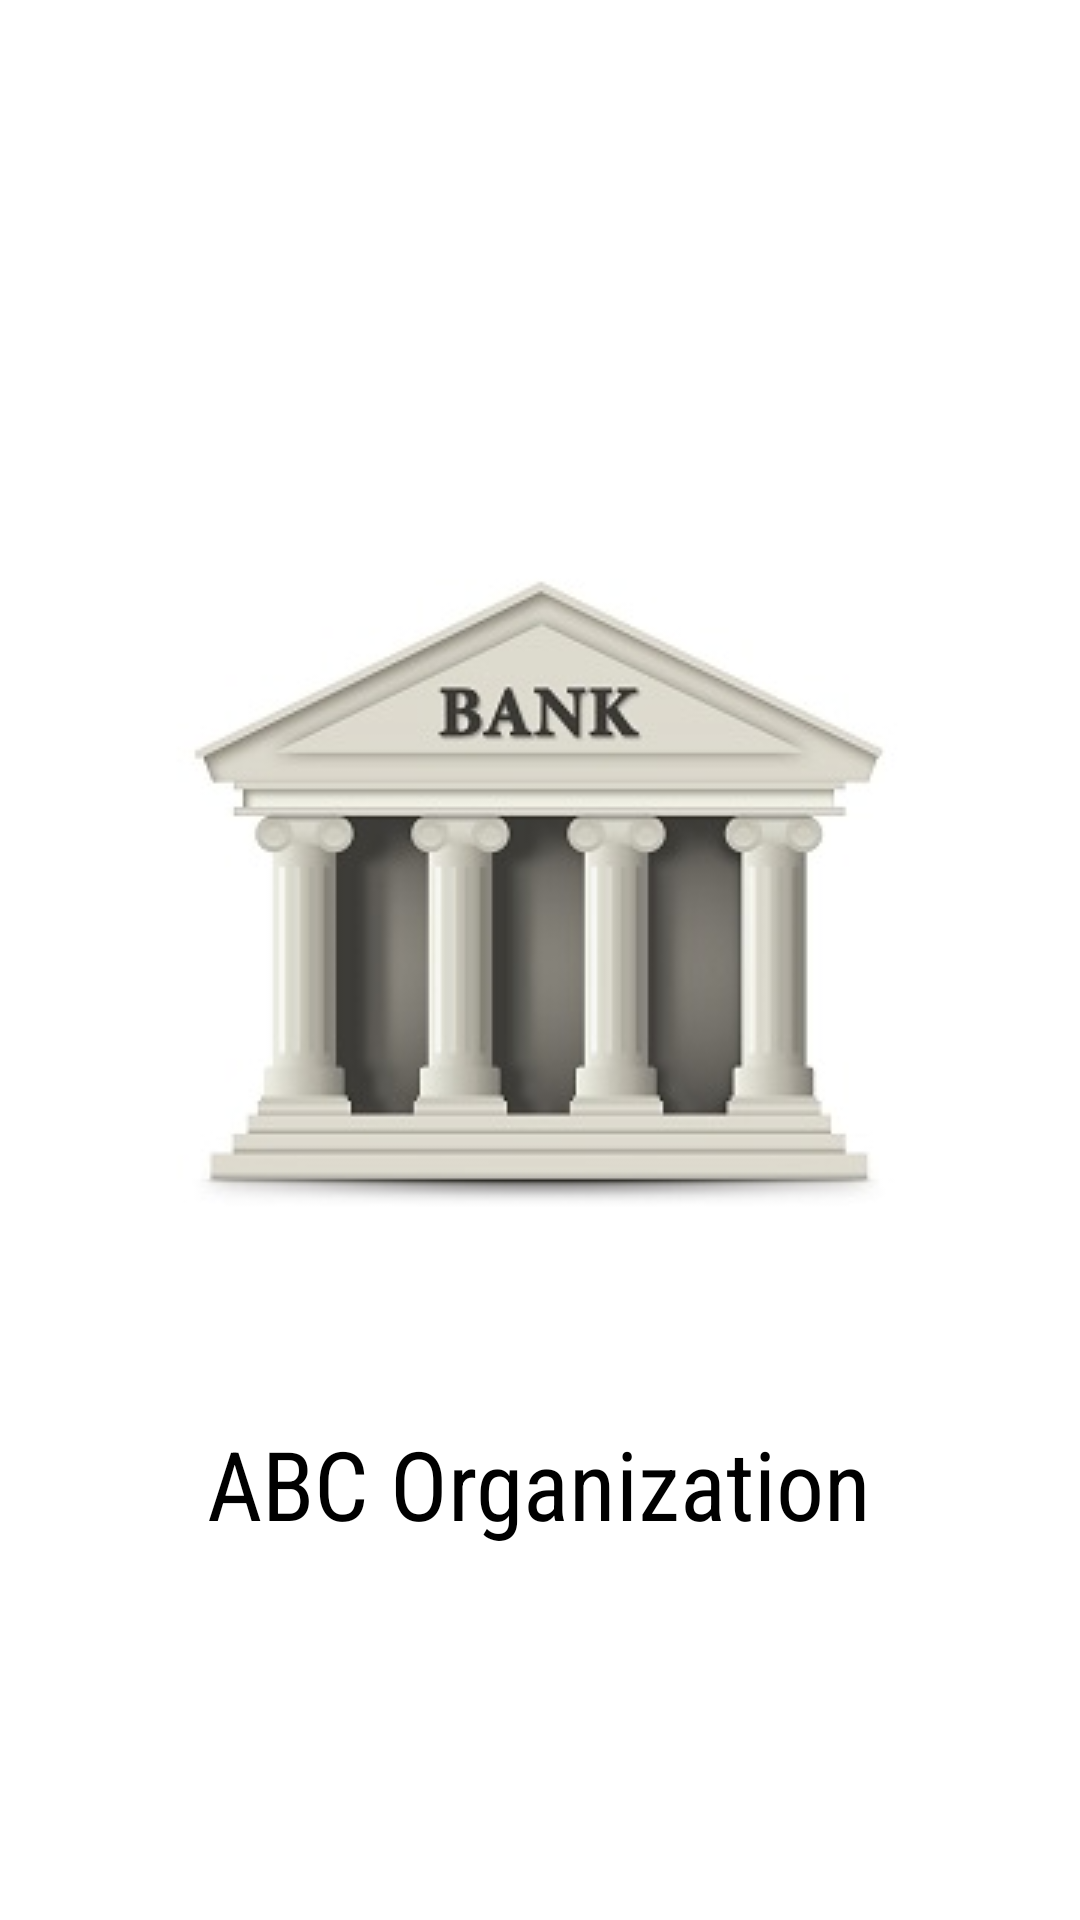

Android layout source for this screen:
<!-- AndroidManifest.xml: application theme AppTheme -->
<!-- res/layout/activity_splash.xml -->
<?xml version="1.0" encoding="utf-8"?>
<RelativeLayout xmlns:android="http://schemas.android.com/apk/res/android"
    android:layout_width="match_parent"
    android:layout_height="match_parent"
    android:background="#FFFFFF">

    <ImageView
        android:id="@+id/image_splash"
        android:layout_width="wrap_content"
        android:layout_height="wrap_content"
        android:layout_centerHorizontal="true"
        android:layout_centerVertical="true"
        android:paddingBottom="32dp"
        android:src="@drawable/logo" />

    <TextView
        android:id="@+id/textView"
        android:layout_width="wrap_content"
        android:layout_height="wrap_content"
        android:layout_below="@+id/image_splash"
        android:layout_centerHorizontal="true"
        android:layout_marginTop="24dp"
        android:fontFamily="sans-serif-condensed"
        android:text="ABC Organization"
        android:textColor="#000000"
        android:textSize="32sp" />
</RelativeLayout>
<!-- resources referenced by this layout -->
<resources>
  <!-- drawable logo: png bitmap (drawable-v24, 41459 bytes) -->
  <style name="AppTheme" parent="Theme.AppCompat.Light.DarkActionBar">
          <item name="colorPrimary">@color/colorPrimary</item>
          <item name="android:actionMenuTextColor">#000000</item>
          <item name="colorPrimaryDark">@color/colorPrimaryDark</item>
          <item name="colorAccent">@color/colorAccent</item>
          <item name="android:textColor">#000000</item>
          <item name="android:textColorHint">@color/colorText</item>
          <item name="colorControlNormal">@color/colorText</item>
          <item name="colorControlActivated">@color/colorText</item>
      </style>
  <color name="colorPrimary">#51d8c7</color>
  <color name="colorPrimaryDark">#1bc4e5</color>
  <color name="colorAccent">#ffffff</color>
  <color name="colorText">#FFFFFF</color>
</resources>
